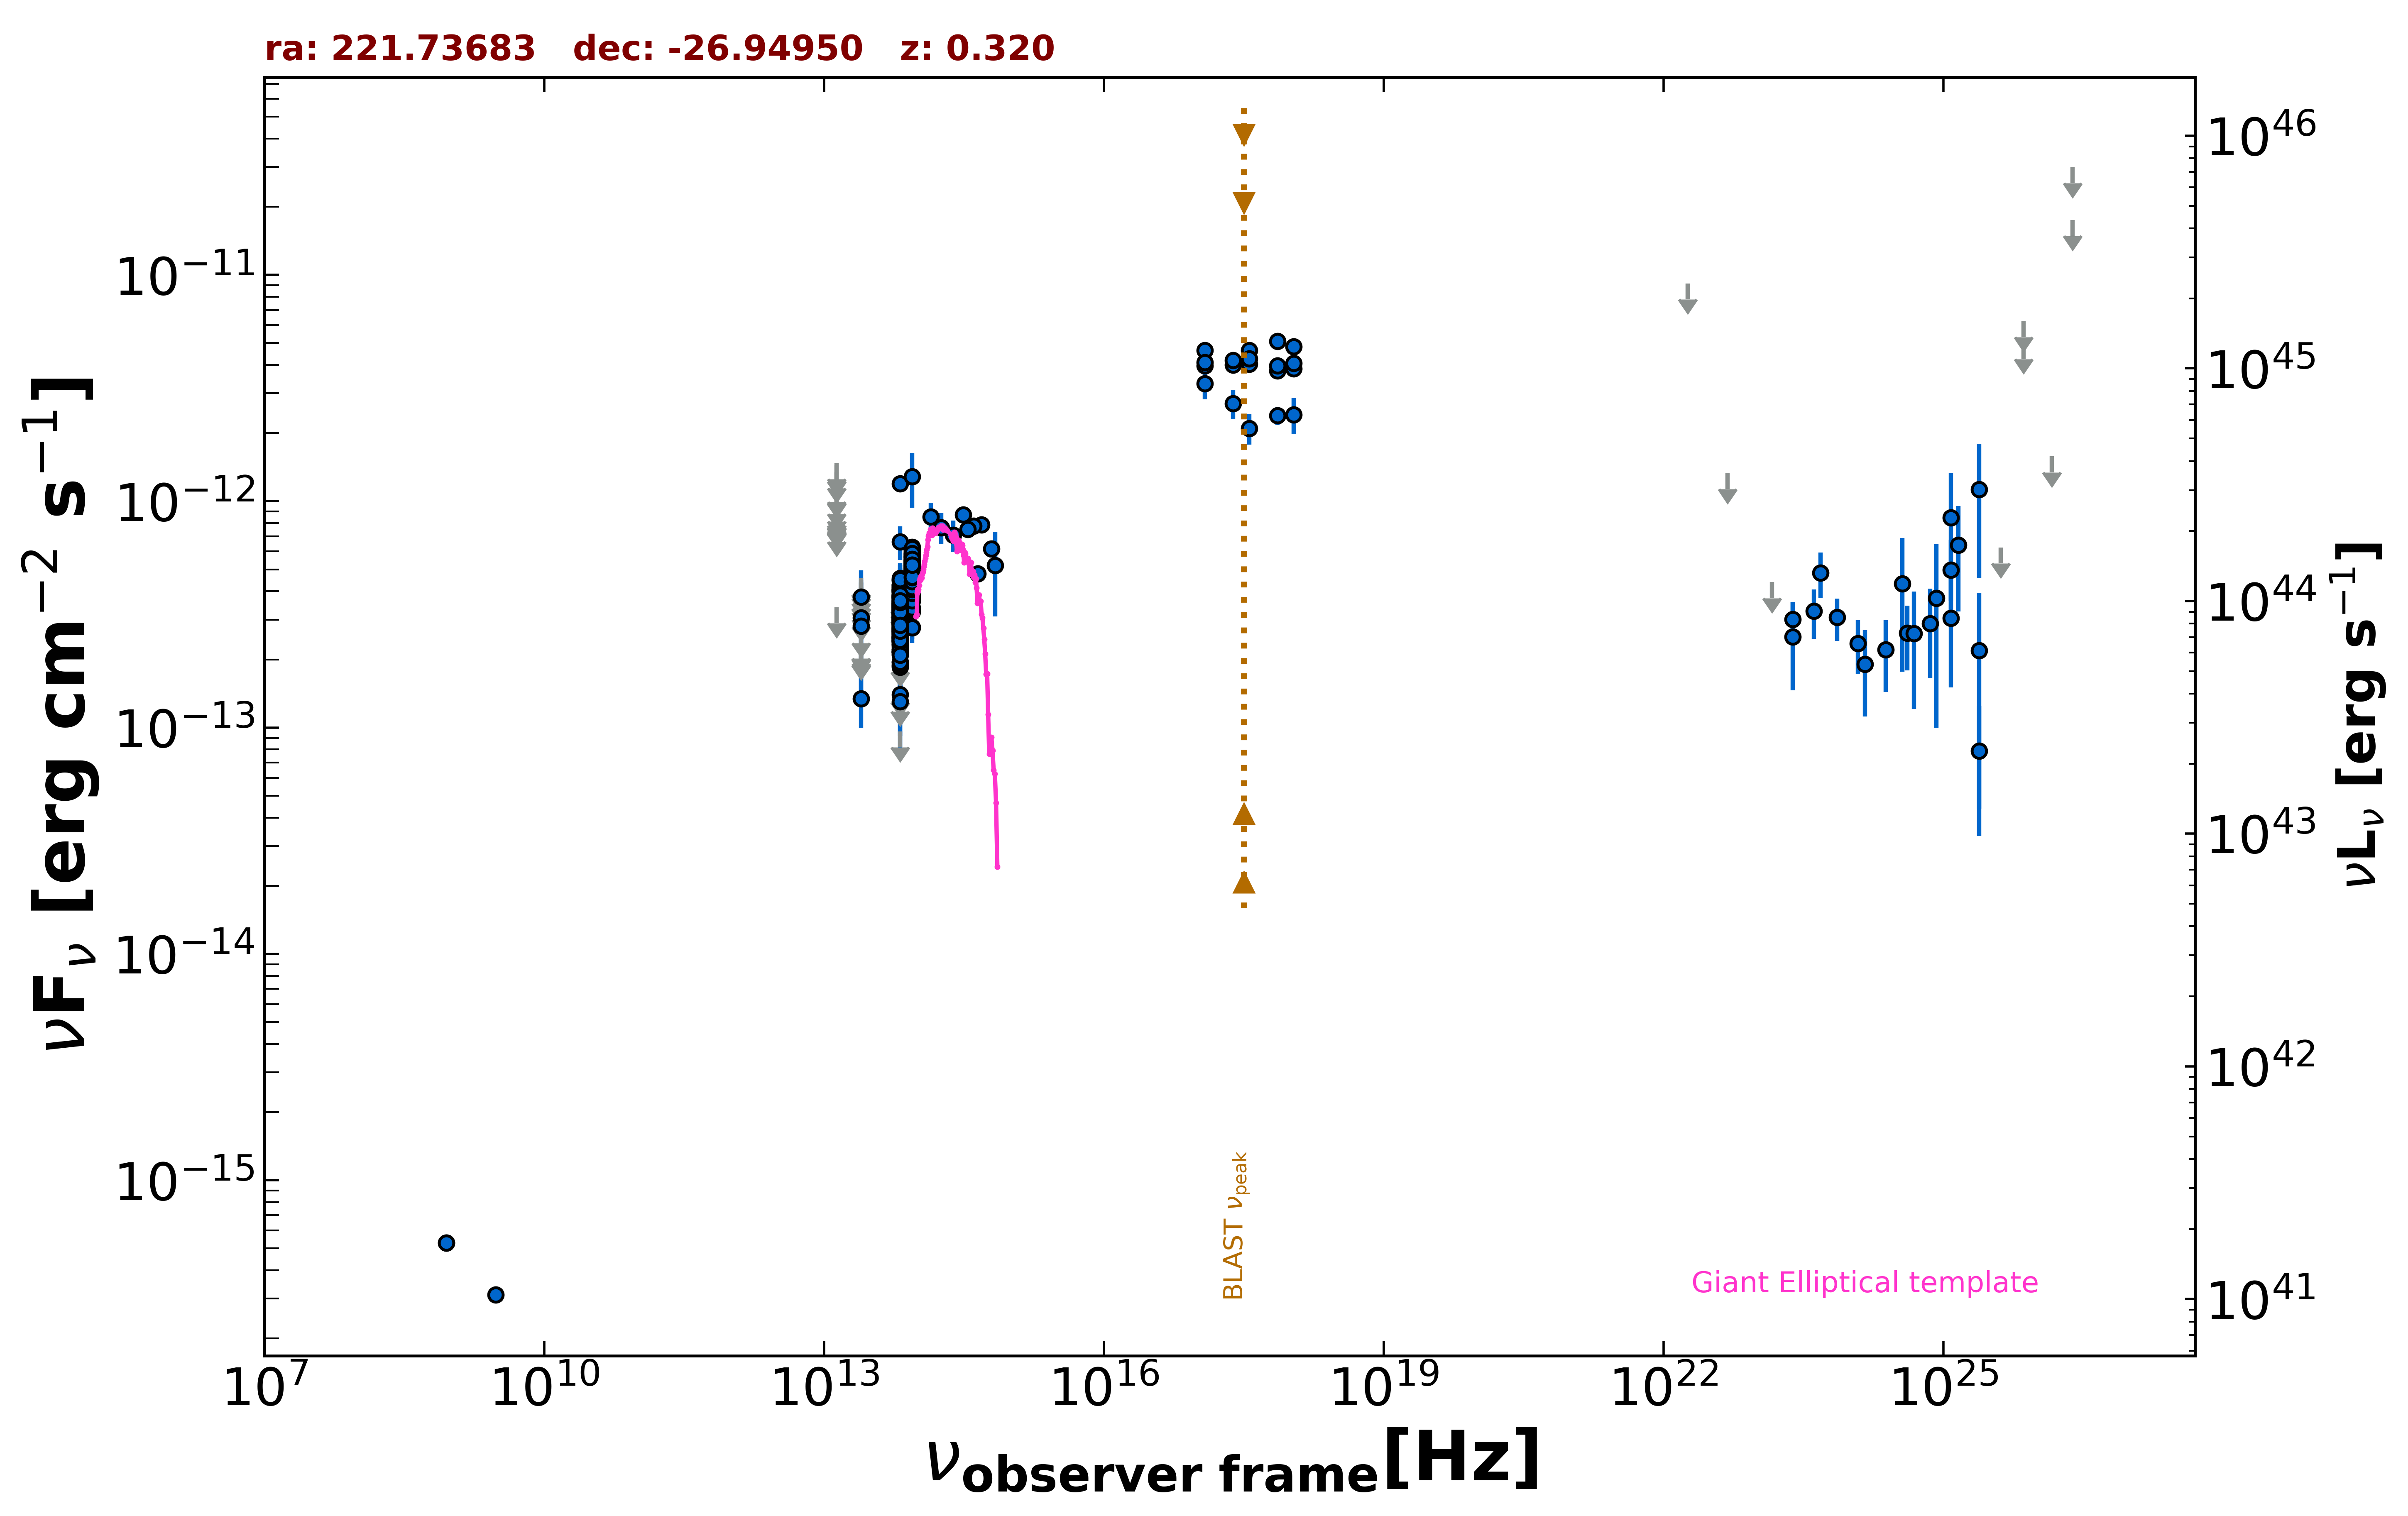

Data behind this chart, as committed beside it:
freq., flux, err_flux, MJD_start, MJD_end, flag, catalog, reference
8.870e+08, 5.278e-16, 4.345e-17, 55000, 55000, , RACS, Hale et al. 2021  PASA  38  e058
8.870e+08, 5.278e-16, 4.345e-17, 55000, 55000, , RACS, Hale et al. 2021  PASA  38  e058
3.000e+09, 3.111e-16, 8.350e-18, 55000, 55000, , VLASSQL, Gordon et al. 2021  ApJS  255  30
2.418e+17, 4.009e-12, 1.880e-13, 57532, 58235, , 1OUSX, Giommi et al. in preparation
1.209e+17, 3.976e-12, 2.000e-13, 57532, 58235, , 1OUSX, Giommi et al. in preparation
3.627e+17, 4.042e-12, 1.770e-13, 57532, 58235, , 1OUSX, Giommi et al. in preparation
7.253e+17, 3.767e-12, 1.030e-13, 57532, 58235, , 1OUSX, Giommi et al. in preparation
1.088e+18, 3.858e-12, 2.180e-13, 57532, 58235, , 1OUSX, Giommi et al. in preparation
7.253e+17, 5.088e-12, 1.515e-13, 55000, 55000, , 2SXPS, Evans et al. 2020  ApJS  247  54
1.209e+17, 4.640e-12, 2.375e-13, 55000, 55000, , 2SXPS, Evans et al. 2020  ApJS  247  54
3.627e+17, 4.646e-12, 2.155e-13, 55000, 55000, , 2SXPS, Evans et al. 2020  ApJS  247  54
1.088e+18, 4.819e-12, 2.825e-13, 55000, 55000, , 2SXPS, Evans et al. 2020  ApJS  247  54
1.389e+14, 8.551e-13, 1.297e-13, 55000, 55000, , 2MASS, Skrutskie et al. 2006  AJ  131  1163
1.804e+14, 7.659e-13, 1.190e-13, 55000, 55000, , 2MASS, Skrutskie et al. 2006  AJ  131  1163
2.427e+14, 7.087e-13, 1.114e-13, 55000, 55000, , 2MASS, Skrutskie et al. 2006  AJ  131  1163
8.817e+13, 4.385e-13, 3.000e-15, 55000, 55000, , UNWISE, Schlafly et al. 2019  ApJS  240  30
6.517e+13, 3.262e-13, 4.200e-15, 55000, 55000, , UNWISE, Schlafly et al. 2019  ApJS  240  30
8.817e+13, 4.971e-13, 1.465e-14, 55000, 55000, , WISE, Wright et al. 2010  AJ  140  1868
6.517e+13, 3.301e-13, 1.340e-14, 55000, 55000, , WISE, Wright et al. 2010  AJ  140  1868
2.498e+13, 1.343e-13, 3.465e-14, 55000, 55000, , WISE, Wright et al. 2010  AJ  140  1868
1.363e+13, 3.401e-13, 0.000e+00, 55000, 55000, UL, WISE, Wright et al. 2010  AJ  140  1868
8.817e+13, 4.889e-13, 3.060e-14, 56696, 56696, , NEOWISE, Mainzer et al. 2014  ApJ  792  30
6.517e+13, 4.009e-13, 4.590e-14, 56696, 56696, , NEOWISE, Mainzer et al. 2014  ApJ  792  30
8.817e+13, 4.439e-13, 2.860e-14, 56697, 56697, , NEOWISE, Mainzer et al. 2014  ApJ  792  30
6.517e+13, 3.511e-13, 4.635e-14, 56697, 56697, , NEOWISE, Mainzer et al. 2014  ApJ  792  30
8.817e+13, 5.461e-13, 2.770e-14, 56697, 56697, , NEOWISE, Mainzer et al. 2014  ApJ  792  30
6.517e+13, 3.409e-13, 4.250e-14, 56697, 56697, , NEOWISE, Mainzer et al. 2014  ApJ  792  30
8.817e+13, 5.297e-13, 3.660e-14, 56697, 56697, , NEOWISE, Mainzer et al. 2014  ApJ  792  30
6.517e+13, 3.610e-13, 4.335e-14, 56697, 56697, , NEOWISE, Mainzer et al. 2014  ApJ  792  30
8.817e+13, 5.249e-13, 2.950e-14, 56697, 56697, , NEOWISE, Mainzer et al. 2014  ApJ  792  30
6.517e+13, 3.262e-13, 3.945e-14, 56697, 56697, , NEOWISE, Mainzer et al. 2014  ApJ  792  30
8.817e+13, 6.172e-13, 3.410e-14, 56697, 56697, , NEOWISE, Mainzer et al. 2014  ApJ  792  30
6.517e+13, 3.425e-13, 3.955e-14, 56697, 56697, , NEOWISE, Mainzer et al. 2014  ApJ  792  30
8.817e+13, 4.926e-13, 4.040e-14, 56697, 56697, , NEOWISE, Mainzer et al. 2014  ApJ  792  30
6.517e+13, 3.301e-13, 4.545e-14, 56697, 56697, , NEOWISE, Mainzer et al. 2014  ApJ  792  30
8.817e+13, 5.406e-13, 3.040e-14, 56697, 56697, , NEOWISE, Mainzer et al. 2014  ApJ  792  30
6.517e+13, 2.859e-13, 4.365e-14, 56697, 56697, , NEOWISE, Mainzer et al. 2014  ApJ  792  30
8.817e+13, 4.871e-13, 2.690e-14, 56697, 56697, , NEOWISE, Mainzer et al. 2014  ApJ  792  30
6.517e+13, 3.397e-13, 3.730e-14, 56697, 56697, , NEOWISE, Mainzer et al. 2014  ApJ  792  30
8.817e+13, 5.381e-13, 2.925e-14, 56697, 56697, , NEOWISE, Mainzer et al. 2014  ApJ  792  30
6.517e+13, 3.640e-13, 4.535e-14, 56697, 56697, , NEOWISE, Mainzer et al. 2014  ApJ  792  30
8.817e+13, 3.245e-13, 2.815e-14, 56697, 56697, , NEOWISE, Mainzer et al. 2014  ApJ  792  30
6.517e+13, 2.792e-13, 3.975e-14, 56697, 56697, , NEOWISE, Mainzer et al. 2014  ApJ  792  30
8.817e+13, 4.980e-13, 2.890e-14, 57595, 57595, , NEOWISE, Mainzer et al. 2014  ApJ  792  30
6.517e+13, 3.606e-13, 4.830e-14, 57595, 57595, , NEOWISE, Mainzer et al. 2014  ApJ  792  30
8.817e+13, 5.210e-13, 2.880e-14, 57595, 57595, , NEOWISE, Mainzer et al. 2014  ApJ  792  30
6.517e+13, 3.846e-13, 4.225e-14, 57595, 57595, , NEOWISE, Mainzer et al. 2014  ApJ  792  30
8.817e+13, 5.645e-13, 3.485e-14, 57595, 57595, , NEOWISE, Mainzer et al. 2014  ApJ  792  30
6.517e+13, 3.514e-13, 4.025e-14, 57595, 57595, , NEOWISE, Mainzer et al. 2014  ApJ  792  30
8.817e+13, 4.513e-13, 5.835e-14, 57596, 57596, , NEOWISE, Mainzer et al. 2014  ApJ  792  30
6.517e+13, 4.280e-13, 4.420e-14, 57596, 57596, , NEOWISE, Mainzer et al. 2014  ApJ  792  30
8.817e+13, 5.244e-13, 3.045e-14, 57596, 57596, , NEOWISE, Mainzer et al. 2014  ApJ  792  30
6.517e+13, 3.155e-13, 7.180e-14, 57596, 57596, , NEOWISE, Mainzer et al. 2014  ApJ  792  30
8.817e+13, 4.916e-13, 2.855e-14, 57595, 57595, , NEOWISE, Mainzer et al. 2014  ApJ  792  30
6.517e+13, 3.773e-13, 4.315e-14, 57595, 57595, , NEOWISE, Mainzer et al. 2014  ApJ  792  30
8.817e+13, 5.115e-13, 2.970e-14, 57595, 57595, , NEOWISE, Mainzer et al. 2014  ApJ  792  30
6.517e+13, 3.428e-13, 4.240e-14, 57595, 57595, , NEOWISE, Mainzer et al. 2014  ApJ  792  30
8.817e+13, 5.244e-13, 2.950e-14, 57596, 57596, , NEOWISE, Mainzer et al. 2014  ApJ  792  30
6.517e+13, 3.271e-13, 5.020e-14, 57596, 57596, , NEOWISE, Mainzer et al. 2014  ApJ  792  30
8.817e+13, 5.196e-13, 3.015e-14, 57596, 57596, , NEOWISE, Mainzer et al. 2014  ApJ  792  30
... 558 more rows
